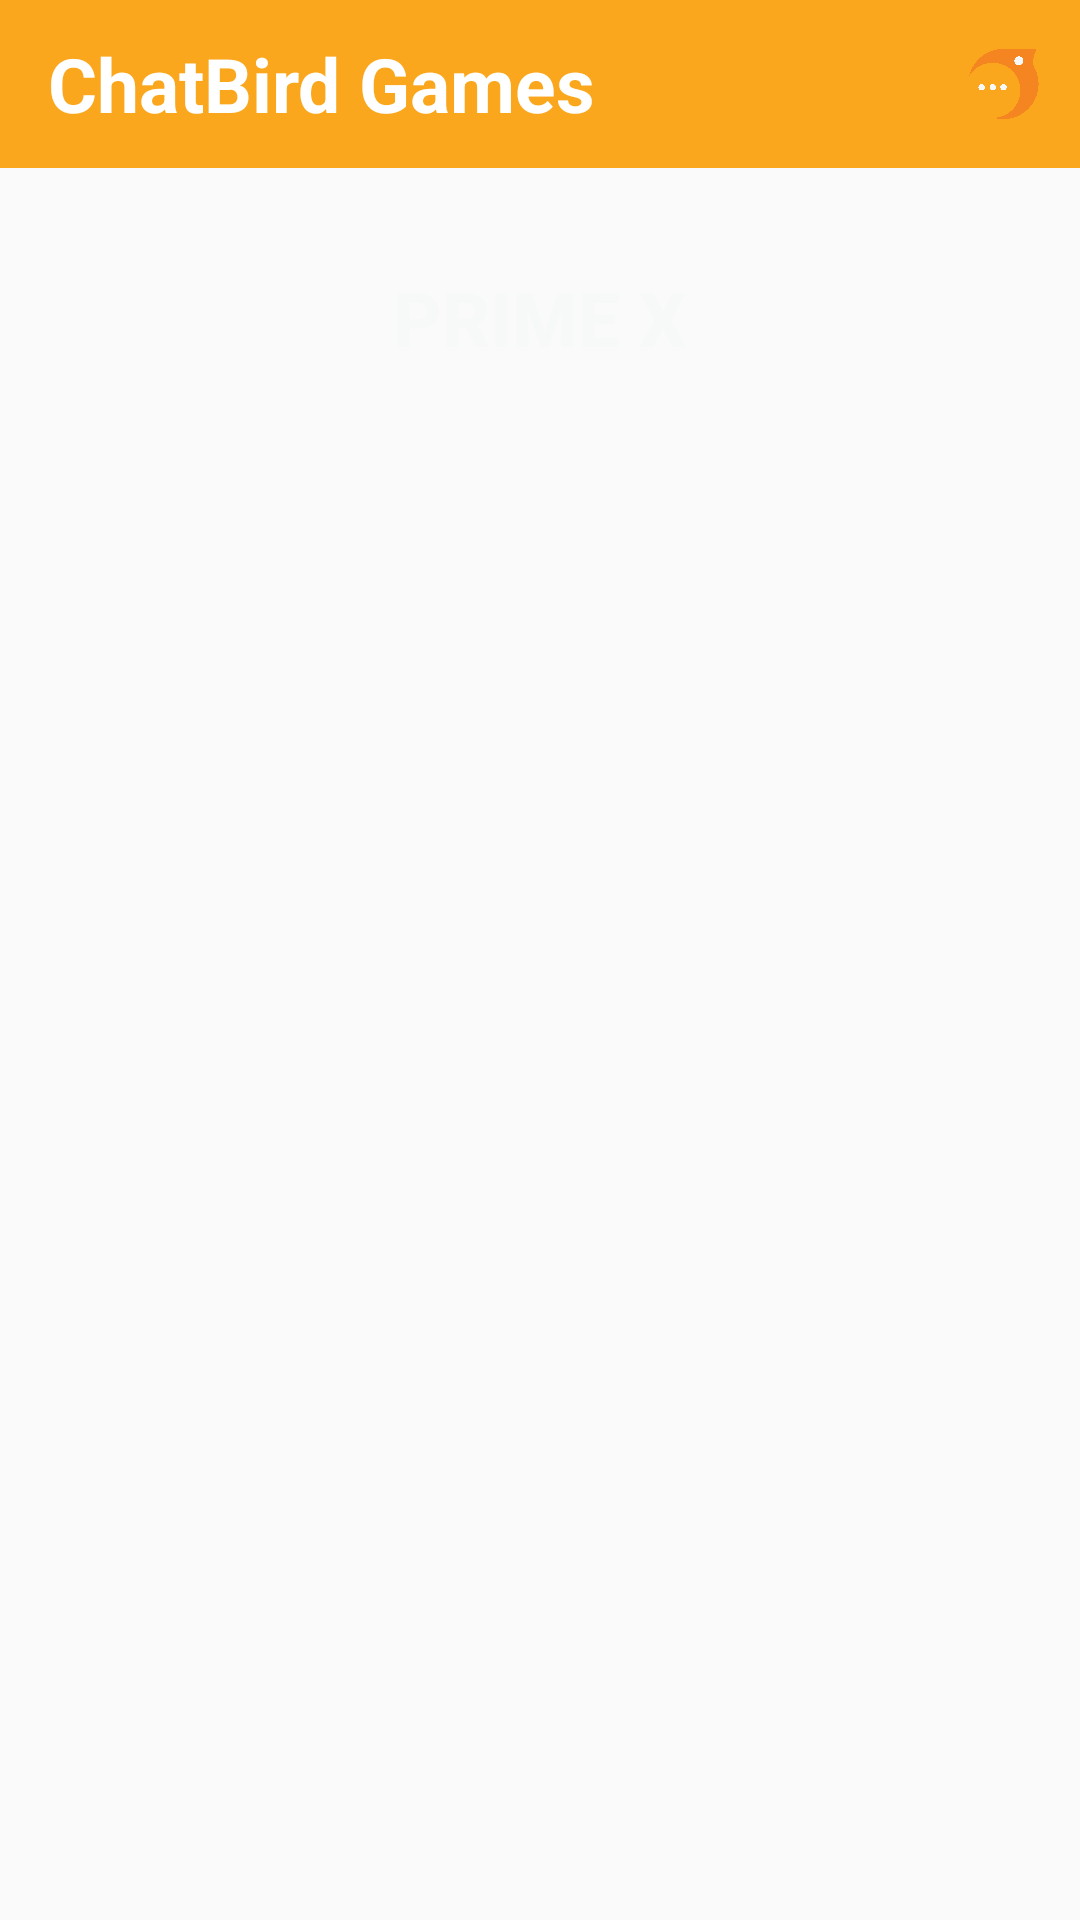

Reconstruct the res/layout file that produces this screen, plus the resources it refers to.
<!-- AndroidManifest.xml: activity theme AppTheme.NoActionBar -->
<!-- res/layout/activity_game.xml -->
<?xml version="1.0" encoding="utf-8"?>
<RelativeLayout xmlns:android="http://schemas.android.com/apk/res/android"
    xmlns:app="http://schemas.android.com/apk/res-auto"
    xmlns:tools="http://schemas.android.com/tools"
    android:layout_width="match_parent"
    android:layout_height="match_parent"
    tools:context=".GameActivity">

    <com.google.android.material.appbar.AppBarLayout
        android:layout_width="match_parent"
        android:id="@+id/topPanel"
        android:layout_height="wrap_content">

    <androidx.appcompat.widget.Toolbar
        android:id="@+id/toolbar"
        android:layout_width="match_parent"
        android:layout_height="wrap_content"
        android:background="@color/colorPrimary">

        <RelativeLayout
            android:layout_width="match_parent"
            android:layout_height="wrap_content">

            <TextView
                android:layout_width="wrap_content"
                android:layout_height="wrap_content"
                android:textSize="25dp"
                android:textColor="#fff"
                android:text="ChatBird Games"
                android:textStyle="bold"
                android:layout_centerVertical="true"/>

            <ImageView
                android:layout_width="50dp"
                android:layout_height="50dp"
                android:src="@drawable/chatbirdlogo"
                android:layout_centerVertical="true"
                android:layout_alignParentEnd="true"/>
        </RelativeLayout>
    </androidx.appcompat.widget.Toolbar>
    </com.google.android.material.appbar.AppBarLayout>

    <Button
        android:id="@+id/primex"
        android:layout_width="match_parent"
        android:layout_height="60dp"
        android:background="@drawable/roundedcorner"
        android:backgroundTint="@color/colorPrimaryDark"
        android:layout_margin="20dp"
        android:gravity="center"
        android:text="Prime X"
        android:textSize="25dp"
        android:textStyle="bold"
        android:textColor="@color/colorAccent"
        android:layout_below="@+id/topPanel"/>

</RelativeLayout>
<!-- resources referenced by this layout -->
<resources>
  <color name="colorAccent">#f7f8f8</color>
  <color name="colorPrimary">#faa71d</color>
  <color name="colorPrimaryDark">#f48520</color>
  <!-- drawable chatbirdlogo: png bitmap (drawable, 35443 bytes) -->
  <style name="AppTheme.NoActionBar">
          <item name="windowActionBar">false</item>
          <item name="windowNoTitle">true</item>
      </style>
</resources>
